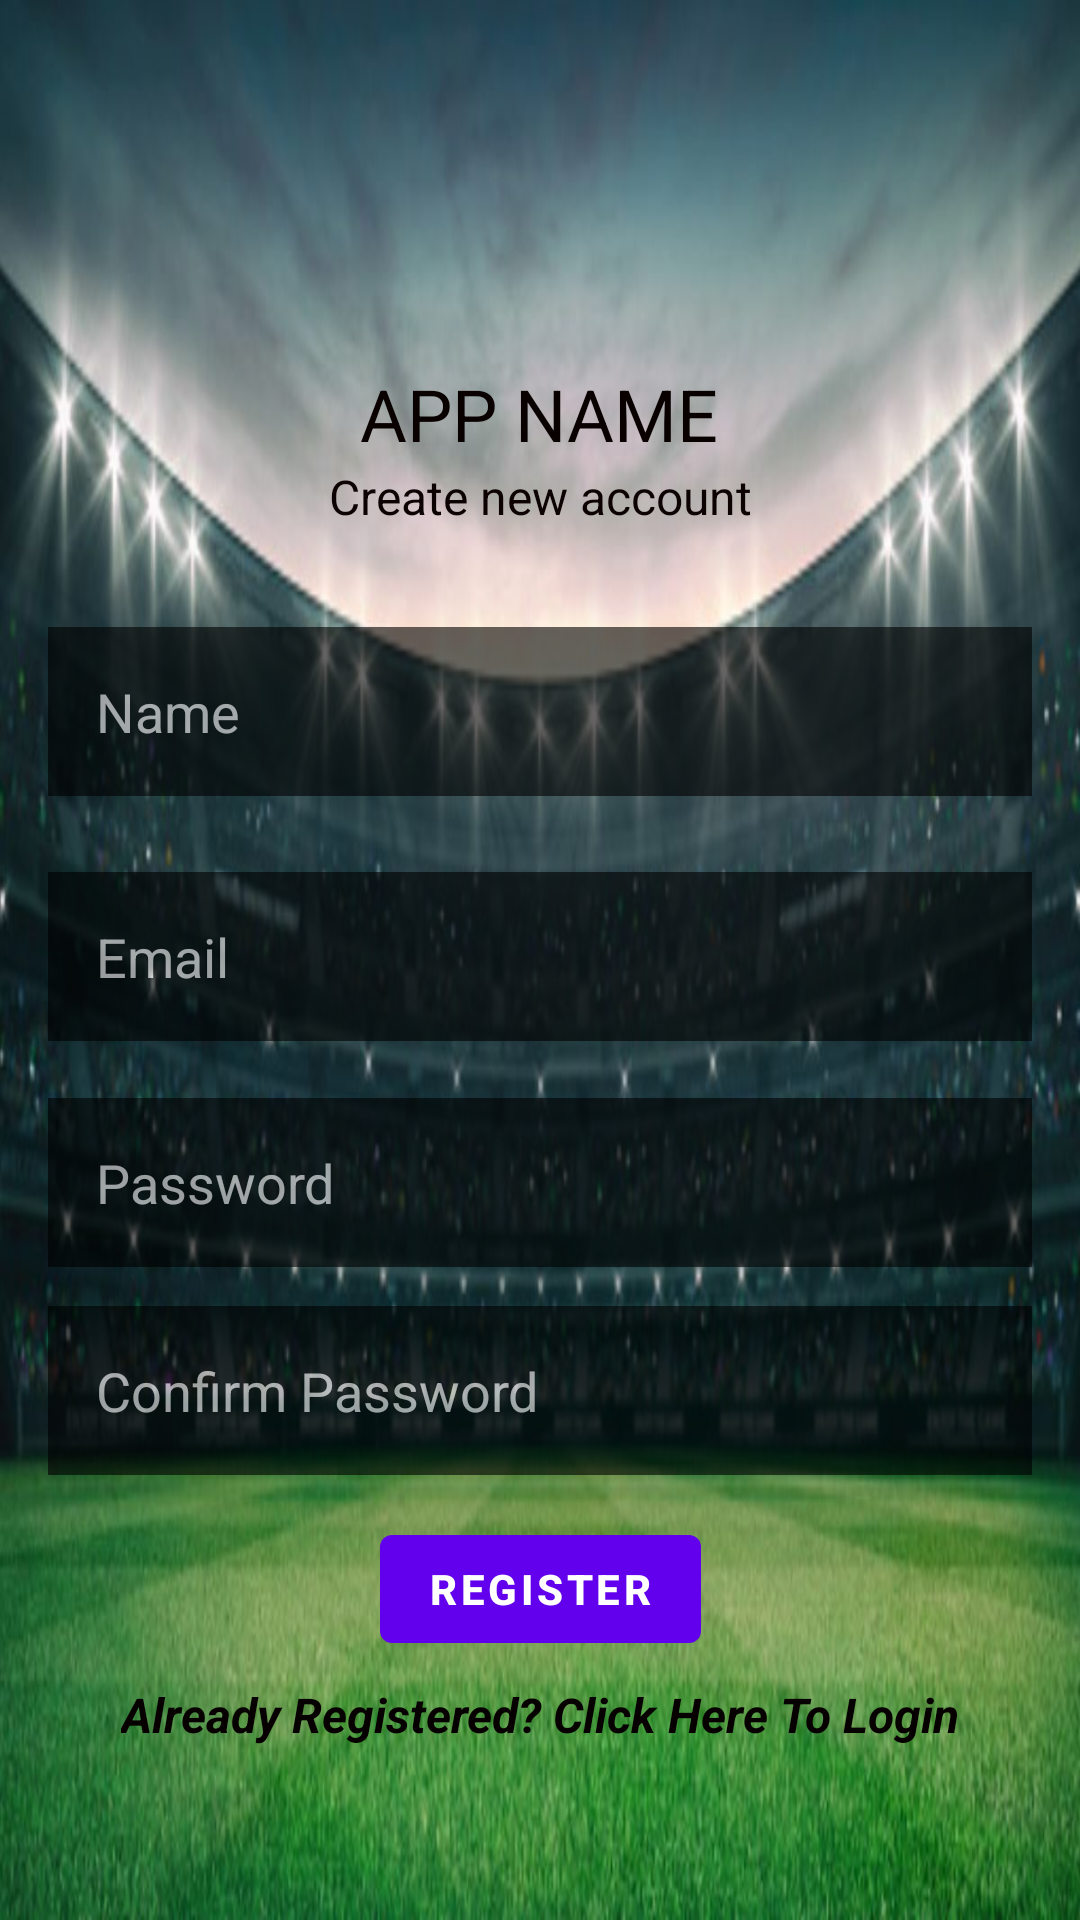

This screen was rendered from an Android layout file. Write that file and the resources it references.
<!-- AndroidManifest.xml: application theme Theme.FoorballApp -->
<!-- res/layout/activity_register.xml -->
<?xml version="1.0" encoding="utf-8"?>
<androidx.constraintlayout.widget.ConstraintLayout xmlns:android="http://schemas.android.com/apk/res/android"
    xmlns:app="http://schemas.android.com/apk/res-auto"
    xmlns:tools="http://schemas.android.com/tools"
    android:layout_width="match_parent"
    android:layout_height="match_parent"
    android:background="@drawable/wallpaper"
    tools:context=".Register">

    <TextView
        android:id="@+id/textView"
        android:layout_width="wrap_content"
        android:layout_height="wrap_content"
        android:text="APP NAME"
        android:textColor="#090000"
        android:textSize="24sp"
        android:textStyle="normal"
        app:layout_constraintBottom_toBottomOf="parent"
        app:layout_constraintEnd_toEndOf="parent"
        app:layout_constraintHorizontal_bias="0.498"
        app:layout_constraintStart_toStartOf="parent"
        app:layout_constraintTop_toTopOf="parent"
        app:layout_constraintVertical_bias="0.2"
        tools:ignore="HardcodedText" />

    <TextView
        android:id="@+id/textView2"
        android:layout_width="wrap_content"
        android:layout_height="wrap_content"
        android:text="Create new account"
        android:textColor="#0C0202"
        android:textSize="16sp"
        app:layout_constraintBottom_toBottomOf="parent"
        app:layout_constraintEnd_toEndOf="parent"
        app:layout_constraintStart_toStartOf="parent"
        app:layout_constraintTop_toTopOf="parent"
        app:layout_constraintVertical_bias="0.25"
        tools:ignore="HardcodedText" />

    <EditText
        android:id="@+id/editTextTextPersonName"
        android:layout_width="0dp"
        android:layout_height="wrap_content"
        android:layout_marginStart="16dp"
        android:layout_marginEnd="16dp"
        android:background="@color/black"
        android:ems="10"
        android:inputType="textPersonName"
        android:padding="16sp"
        android:hint="Name"
        android:alpha="0.6"
        android:textColor="#F1EFF3"
        android:textColorHint="#F8F0F0"
        app:layout_constraintBottom_toBottomOf="parent"
        app:layout_constraintEnd_toEndOf="parent"
        app:layout_constraintStart_toStartOf="parent"
        app:layout_constraintTop_toBottomOf="@+id/textView2"
        app:layout_constraintVertical_bias="0.08"
        tools:ignore="Autofill,HardcodedText,VisualLintTextFieldSize" />

    <EditText
        android:id="@+id/editTextEmail"
        android:layout_width="0dp"
        android:layout_height="wrap_content"
        android:layout_marginStart="16dp"
        android:layout_marginEnd="16dp"
        android:background="@color/black"
        android:ems="10"
        android:inputType="textEmailAddress"
        android:padding="16sp"
        android:hint="Email"
        android:alpha="0.6"
        android:textColor="#F1EFF3"
        android:textColorHint="#F8F0F0"
        app:layout_constraintBottom_toBottomOf="parent"
        app:layout_constraintEnd_toEndOf="parent"
        app:layout_constraintStart_toStartOf="parent"
        app:layout_constraintTop_toBottomOf="@+id/editTextTextPersonName"
        app:layout_constraintVertical_bias="0.08"
        tools:ignore="Autofill,HardcodedText,TextFields,VisualLintTextFieldSize" />

    <EditText
        android:id="@+id/editPassword"
        android:layout_width="0dp"
        android:layout_height="wrap_content"
        android:layout_marginStart="16dp"
        android:layout_marginEnd="16dp"
        android:background="@color/black"
        android:ems="10"
        android:inputType="textPassword"
        android:padding="16sp"
        android:hint="Password"
        android:alpha="0.6"
        android:textColor="#F1EFF3"
        android:textColorHint="#F8F0F0"
        app:layout_constraintBottom_toBottomOf="parent"
        app:layout_constraintEnd_toEndOf="parent"
        app:layout_constraintStart_toStartOf="parent"
        app:layout_constraintTop_toBottomOf="@+id/editTextEmail"
        app:layout_constraintVertical_bias="0.08"
        tools:ignore="Autofill,HardcodedText,TextFields,VisualLintTextFieldSize" />

    <EditText
        android:id="@+id/editConfirmPassword"
        android:layout_width="0dp"
        android:layout_height="wrap_content"
        android:layout_marginStart="16dp"
        android:layout_marginEnd="16dp"
        android:background="@color/black"
        android:ems="10"
        android:inputType="textPassword"
        android:padding="16sp"
        android:hint="Confirm Password"
        android:alpha="0.6"
        android:textColor="#F1EFF3"
        android:textColorHint="#F8F0F0"
        app:layout_constraintBottom_toBottomOf="parent"
        app:layout_constraintEnd_toEndOf="parent"
        app:layout_constraintStart_toStartOf="parent"
        app:layout_constraintTop_toBottomOf="@+id/editPassword"
        app:layout_constraintVertical_bias="0.08"
        tools:ignore="Autofill,HardcodedText,TextFields,VisualLintTextFieldSize" />

    <Button
        android:id="@+id/registerButton"
        android:layout_width="wrap_content"
        android:layout_height="wrap_content"
        android:text="Register"
        android:textStyle="bold"
        app:layout_constraintBottom_toBottomOf="parent"
        app:layout_constraintEnd_toEndOf="parent"
        app:layout_constraintStart_toStartOf="parent"
        app:layout_constraintTop_toBottomOf="@+id/editConfirmPassword"
        app:layout_constraintVertical_bias="0.13999999"
        tools:ignore="HardcodedText" />

    <TextView
        android:id="@+id/textLogin"
        android:layout_width="wrap_content"
        android:layout_height="wrap_content"
        android:text="Already Registered? Click Here To Login"
        android:textColor="#070000"
        android:textSize="16sp"
        android:textStyle="bold|italic"
        android:visibility="visible"
        app:layout_constraintBottom_toBottomOf="parent"
        app:layout_constraintEnd_toEndOf="parent"
        app:layout_constraintStart_toStartOf="parent"
        app:layout_constraintTop_toBottomOf="@+id/registerButton"
        app:layout_constraintVertical_bias="0.110000014"
        tools:ignore="HardcodedText" />

    <ProgressBar
        android:id="@+id/progressBar"
        style="?android:attr/progressBarStyle"
        android:layout_width="wrap_content"
        android:layout_height="wrap_content"
        android:visibility="invisible"
        app:layout_constraintBottom_toBottomOf="parent"
        app:layout_constraintEnd_toEndOf="parent"
        app:layout_constraintStart_toStartOf="parent"
        app:layout_constraintTop_toBottomOf="@+id/textLogin" />


</androidx.constraintlayout.widget.ConstraintLayout>
<!-- resources referenced by this layout -->
<resources>
  <color name="black">#FF000000</color>
  <!-- drawable wallpaper: jpg bitmap (drawable, 89468 bytes) -->
  <style name="Theme.FoorballApp" parent="Theme.MaterialComponents.DayNight.DarkActionBar">
          
          <item name="colorPrimary">@color/purple_500</item>
          <item name="colorPrimaryVariant">@color/purple_700</item>
          <item name="colorOnPrimary">@color/white</item>
          
          <item name="colorSecondary">@color/teal_200</item>
          <item name="colorSecondaryVariant">@color/teal_700</item>
          <item name="colorOnSecondary">@color/black</item>
          
          <item name="android:statusBarColor">?attr/colorPrimaryVariant</item>
          
      </style>
  <color name="purple_500">#FF6200EE</color>
  <color name="purple_700">#FF3700B3</color>
  <color name="white">#FFFFFFFF</color>
  <color name="teal_200">#FF03DAC5</color>
  <color name="teal_700">#FF018786</color>
</resources>
